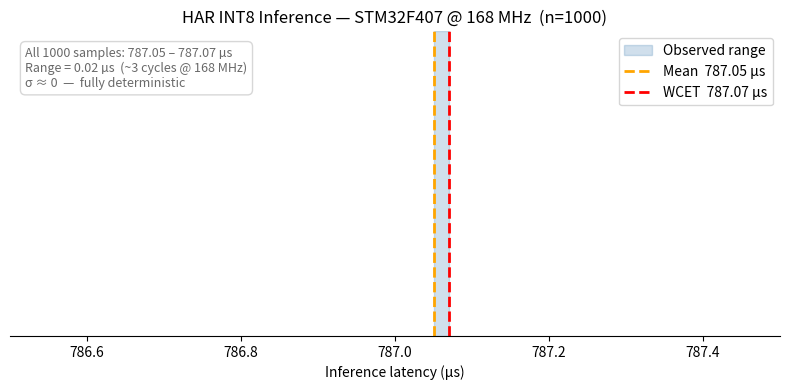

Generate this figure with matplotlib:
import matplotlib.pyplot as plt
import matplotlib.patches as mpatches

# Measured values from CubeIDE debugger (n=1000, STM32F407 @ 168 MHz)
mean_us = 787.05
min_us  = 787.05
max_us  = 787.07

fig, ax = plt.subplots(figsize=(8, 4))

# Shaded band showing the total observed range
ax.axvspan(min_us, max_us, color='steelblue', alpha=0.25, label='Observed range')

# Mean and WCET lines
ax.axvline(mean_us, color='orange', linestyle='--', linewidth=2,
           label=f'Mean  {mean_us:.2f} µs')
ax.axvline(max_us,  color='red',    linestyle='--', linewidth=2,
           label=f'WCET  {max_us:.2f} µs')

# Key result box
ax.text(0.02, 0.95,
        'All 1000 samples: 787.05 – 787.07 µs\n'
        'Range = 0.02 µs  (~3 cycles @ 168 MHz)\n'
        'σ ≈ 0  —  fully deterministic',
        transform=ax.transAxes,
        fontsize=9, color='dimgray',
        va='top', ha='left',
        bbox=dict(boxstyle='round,pad=0.4', facecolor='white',
                  edgecolor='lightgray', alpha=0.9))

ax.set_xlim(786.5, 787.5)
ax.set_ylim(0, 1)
ax.set_xlabel('Inference latency (µs)')
ax.set_yticks([])                          # no y-axis — there are no counts to show
ax.set_title('HAR INT8 Inference — STM32F407 @ 168 MHz  (n=1000)')
ax.legend(loc='upper right')
ax.spines[['top', 'right', 'left']].set_visible(False)

plt.tight_layout()
plt.savefig('latency_histogram.png', dpi=150)
plt.show()
